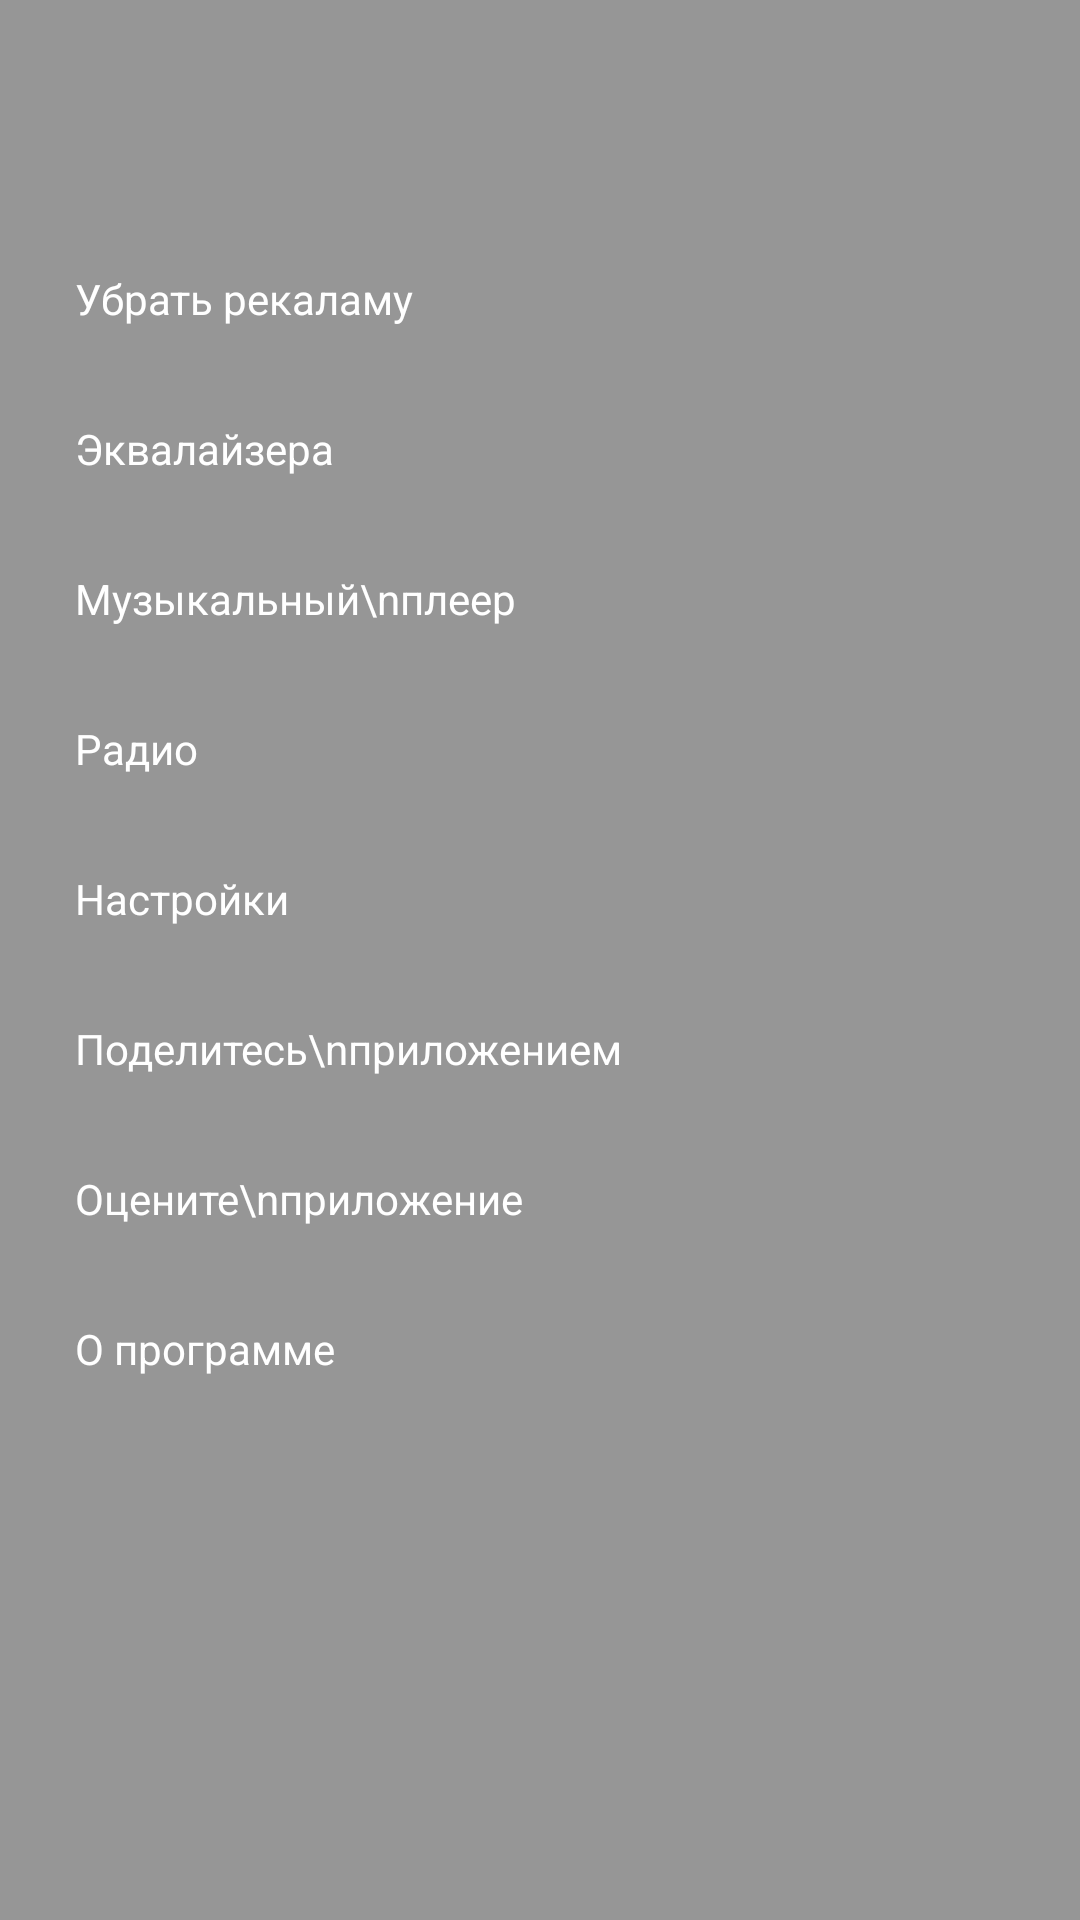

Reconstruct the res/layout file that produces this screen, plus the resources it refers to.
<!-- AndroidManifest.xml: application theme Theme.Equalizer -->
<!-- res/layout/activity_main_drawer.xml -->
<?xml version="1.0" encoding="utf-8"?>
<com.google.android.material.navigation.NavigationView xmlns:android="http://schemas.android.com/apk/res/android"
    xmlns:tools="http://schemas.android.com/tools"
    layout_height="match_parent"
    layout_width="250"
    android:layout_width="match_parent"
    android:layout_height="match_parent"
    android:background="#969696">

    <LinearLayout
        android:layout_width="match_parent"
        android:layout_height="match_parent"
        android:orientation="vertical">

        <LinearLayout
            android:layout_width="match_parent"
            android:layout_height="75dp"
            android:orientation="vertical"></LinearLayout>

        <ScrollView
            android:layout_width="match_parent"
            android:layout_height="match_parent"
            tools:ignore="SpeakableTextPresentCheck">

            <LinearLayout
                android:layout_width="match_parent"
                android:layout_height="wrap_content"
                android:orientation="vertical">

                <LinearLayout
                    android:layout_width="match_parent"
                    android:layout_height="50dp"
                    android:orientation="horizontal">

                    <TextView
                        android:id="@+id/textView"
                        android:layout_width="wrap_content"
                        android:layout_height="wrap_content"
                        android:layout_marginLeft="25dp"
                        android:layout_marginTop="15dp"
                        android:layout_weight="1"
                        android:text="Убрать рекаламу"
                        android:textColor="#FFFFFF" />
                </LinearLayout>

                <LinearLayout
                    android:layout_width="match_parent"
                    android:layout_height="50dp"
                    android:orientation="horizontal">

                    <TextView
                        android:id="@+id/textView2"
                        android:layout_width="wrap_content"
                        android:layout_height="wrap_content"
                        android:layout_marginLeft="25dp"
                        android:layout_marginTop="15dp"
                        android:layout_weight="1"
                        android:text="Эквалайзера"
                        android:textColor="#FFFFFF" />
                </LinearLayout>

                <LinearLayout
                    android:layout_width="match_parent"
                    android:layout_height="50dp"
                    android:orientation="horizontal">

                    <TextView
                        android:id="@+id/textView4"
                        android:layout_width="wrap_content"
                        android:layout_height="wrap_content"
                        android:layout_marginLeft="25dp"
                        android:layout_marginTop="15dp"
                        android:layout_weight="1"
                        android:text="Музыкальный\nплеер"
                        android:textColor="#FFFFFF" />
                </LinearLayout>

                <LinearLayout
                    android:layout_width="match_parent"
                    android:layout_height="50dp"
                    android:orientation="horizontal">

                    <TextView
                        android:id="@+id/textView3"
                        android:layout_width="wrap_content"
                        android:layout_height="wrap_content"
                        android:layout_marginLeft="25dp"
                        android:layout_marginTop="15dp"
                        android:layout_weight="1"
                        android:text="Радио"
                        android:textColor="#FFFFFF" />
                </LinearLayout>

                <LinearLayout
                    android:layout_width="match_parent"
                    android:layout_height="50dp"
                    android:orientation="horizontal">

                    <TextView
                        android:id="@+id/textView6"
                        android:layout_width="wrap_content"
                        android:layout_height="wrap_content"
                        android:layout_marginLeft="25dp"
                        android:layout_marginTop="15dp"
                        android:layout_weight="1"
                        android:text="Настройки"
                        android:textColor="#FFFFFF" />
                </LinearLayout>

                <LinearLayout
                    android:layout_width="match_parent"
                    android:layout_height="50dp"
                    android:orientation="horizontal">

                    <TextView
                        android:id="@+id/textView7"
                        android:layout_width="wrap_content"
                        android:layout_height="wrap_content"
                        android:layout_marginLeft="25dp"
                        android:layout_marginTop="15dp"
                        android:layout_weight="1"
                        android:text="Поделитесь\nприложением"
                        android:textColor="#FFFFFF" />
                </LinearLayout>

                <LinearLayout
                    android:layout_width="match_parent"
                    android:layout_height="50dp"
                    android:orientation="horizontal">

                    <TextView
                        android:id="@+id/textView5"
                        android:layout_width="wrap_content"
                        android:layout_height="wrap_content"
                        android:layout_marginLeft="25dp"
                        android:layout_marginTop="15dp"
                        android:layout_weight="1"
                        android:text="Оцените\nприложение"
                        android:textColor="#FFFFFF" />
                </LinearLayout>

                <LinearLayout
                    android:layout_width="match_parent"
                    android:layout_height="50dp"
                    android:orientation="horizontal">

                    <TextView
                        android:id="@+id/textView8"
                        android:layout_width="wrap_content"
                        android:layout_height="wrap_content"
                        android:layout_marginLeft="25dp"
                        android:layout_marginTop="15dp"
                        android:layout_weight="1"
                        android:text="О программе"
                        android:textColor="#FFFFFF" />
                </LinearLayout>
            </LinearLayout>
        </ScrollView>

    </LinearLayout>
</com.google.android.material.navigation.NavigationView>
<!-- resources referenced by this layout -->
<resources>
  <style name="Theme.Equalizer" parent="Theme.MaterialComponents.DayNight.DarkActionBar">
          
          <item name="colorPrimary">@color/purple_500</item>
          <item name="colorPrimaryVariant">@color/purple_700</item>
          <item name="colorOnPrimary">@color/white</item>
          
          <item name="colorSecondary">@color/teal_200</item>
          <item name="colorSecondaryVariant">@color/teal_700</item>
          <item name="colorOnSecondary">@color/black</item>
          
          <item name="android:statusBarColor" tools:targetApi="l">?attr/colorPrimaryVariant</item>
          
      </style>
  <!-- not gathered from this repository: default colours our renderer supplied (Android Studio template values) -->
  <color name="purple_500">#FF6200EE</color>
  <color name="purple_700">#FF3700B3</color>
  <color name="teal_200">#FF03DAC5</color>
  <color name="teal_700">#FF018786</color>
  <color name="black">#FF000000</color>
  <color name="white">#FFFFFFFF</color>
</resources>
